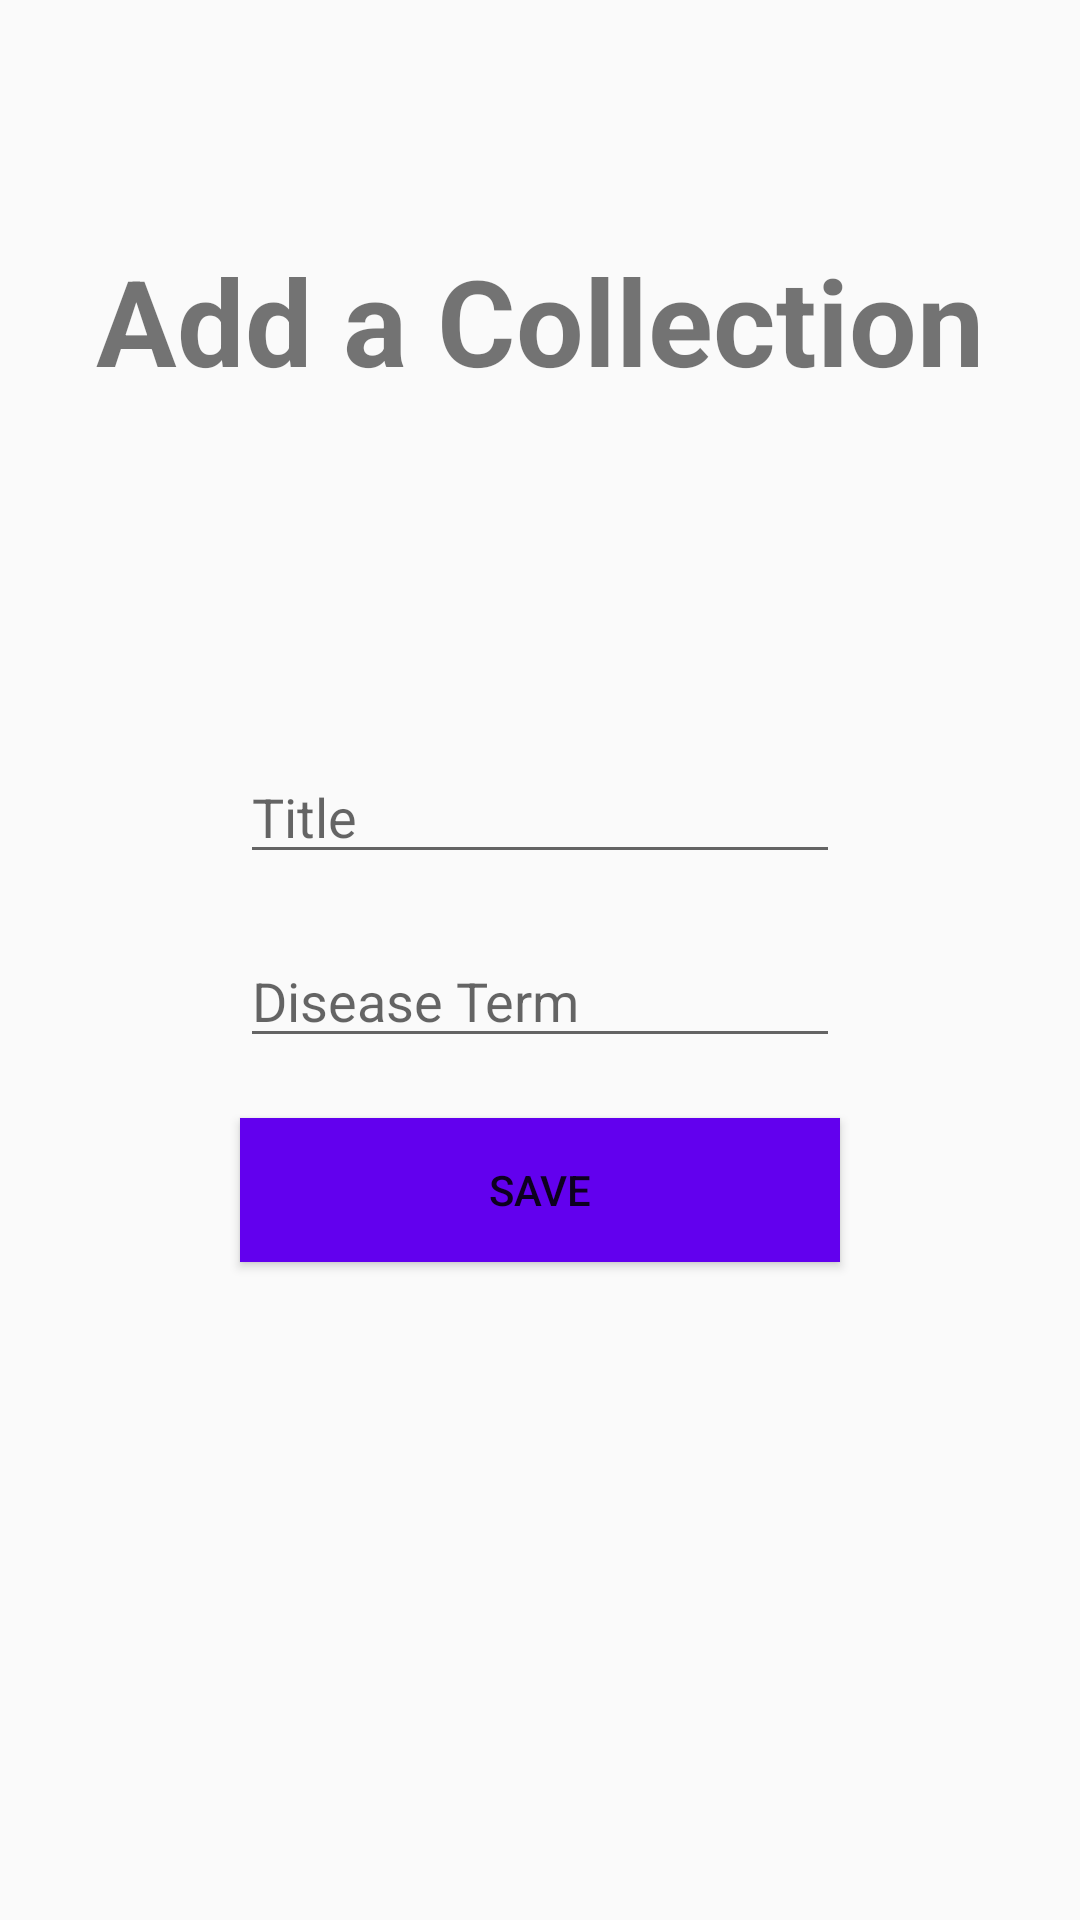

Write the Android layout XML for this screen, with the resource values it uses.
<!-- AndroidManifest.xml: application theme Theme.AppCompat.Light.NoActionBar -->
<!-- res/layout/activity_add_collection.xml -->
<?xml version="1.0" encoding="utf-8"?>
<RelativeLayout xmlns:android="http://schemas.android.com/apk/res/android"
    xmlns:app="http://schemas.android.com/apk/res-auto"
    xmlns:tools="http://schemas.android.com/tools"
    android:layout_width="match_parent"
    android:layout_height="match_parent"
    tools:context=".activities.AddCollectionActivity">

    <TextView
        android:layout_width="wrap_content"
        android:layout_height="wrap_content"
        android:text="Add a Collection"
        android:textSize="40dp"
        android:layout_centerHorizontal="true"
        android:layout_marginTop="80dp"
        android:textStyle="bold"/>

    <EditText
        android:id="@+id/edtTitle"
        android:layout_width="200dp"
        android:layout_height="wrap_content"
        android:layout_centerHorizontal="true"
        android:layout_marginTop="250dp"
        android:hint="Title"/>

    <EditText
        android:id="@+id/edtDiseaseTerm"
        android:layout_width="200dp"
        android:layout_height="wrap_content"
        android:layout_below="@+id/edtTitle"
        android:layout_centerHorizontal="true"
        android:layout_marginTop="20dp"
        android:hint="Disease Term"/>

    <Button
        android:id="@+id/btnSaveCollection"
        android:layout_width="200dp"
        android:text="Save"
        android:layout_height="wrap_content"
        android:layout_below="@+id/edtDiseaseTerm"
        android:layout_centerHorizontal="true"
        android:layout_marginTop="20dp"
        android:onClick="saveCollection"
        android:background="@color/purple_500"/>

</RelativeLayout>
<!-- resources referenced by this layout -->
<resources>

  <!-- not gathered from this repository: default colours our renderer supplied (Android Studio template values) -->
  <color name="purple_500">#FF6200EE</color>
</resources>
